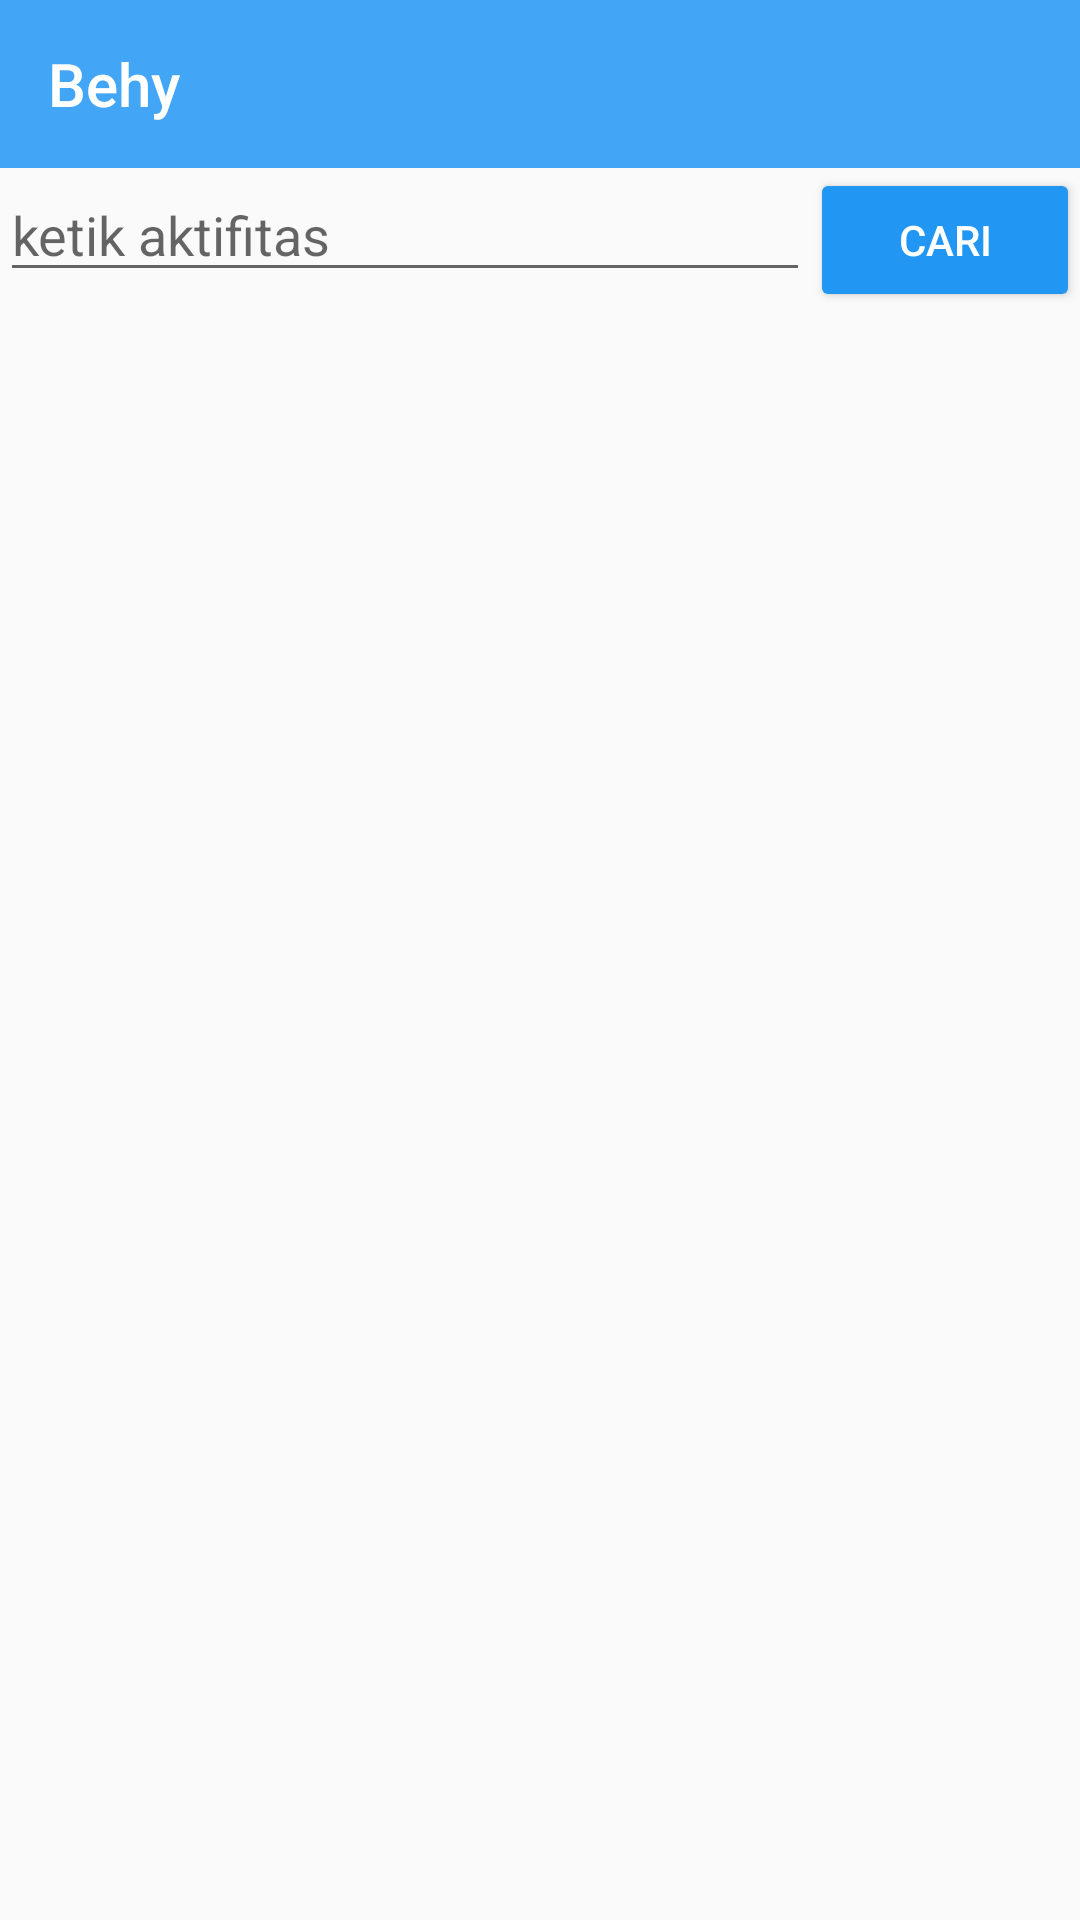

Reconstruct the res/layout file that produces this screen, plus the resources it refers to.
<!-- AndroidManifest.xml: application theme AppTheme -->
<!-- res/layout/activity_list.xml -->
<?xml version="1.0" encoding="utf-8"?>
<LinearLayout android:orientation="vertical" xmlns:android="http://schemas.android.com/apk/res/android"
    xmlns:app="http://schemas.android.com/apk/res-auto"
    xmlns:tools="http://schemas.android.com/tools"
    android:layout_width="match_parent"
    android:layout_height="match_parent"
    tools:context="adompo.ayyash.behay.ListActivity">

    <android.support.v7.widget.Toolbar
        android:id="@+id/toolbar"
        android:layout_width="match_parent"
        android:layout_height="?attr/actionBarSize"
        app:title="@string/app_name"
        android:background="?attr/colorPrimary"
        android:theme="@style/ThemeOverlay.AppCompat.Dark" />

    <LinearLayout
        android:layout_width="match_parent"
        android:layout_height="wrap_content"
        android:orientation="horizontal">

        <EditText
            android:id="@+id/activityEditText"
            android:layout_width="match_parent"
            android:layout_height="wrap_content"
            android:layout_weight="1"
            android:ems="10"
            android:hint="ketik aktifitas"
            android:inputType="textPersonName" />

        <Button
            android:theme="@style/FloatButton"
            android:id="@+id/activityButton"
            android:layout_width="match_parent"
            android:layout_height="wrap_content"
            android:layout_weight="3"
            android:text="Cari" />
    </LinearLayout>

    <FrameLayout
        android:layout_width="match_parent"
        android:layout_height="match_parent">

        <android.support.v7.widget.RecyclerView
            android:id="@+id/rv_aktifitas_fisik"
            android:layout_width="match_parent"
            android:layout_height="match_parent" />

        <ProgressBar
            android:id="@+id/edit_progress_bar"
            android:layout_width="wrap_content"
            android:layout_height="wrap_content"
            android:layout_gravity="center"
            android:visibility="gone"/>
    </FrameLayout>
</LinearLayout>
<!-- resources referenced by this layout -->
<resources>
  <string name="app_name">Behy</string>
  <style name="FloatButton" parent="Theme.AppCompat">
          <item name="colorButtonNormal">@color/colorPrimaryDark</item>
          <item name="colorControlHighlight">@color/colorPrimary</item>
  
      </style>
  <style name="AppTheme" parent="Theme.AppCompat.Light.DarkActionBar">
          
          <item name="colorPrimary">@color/colorPrimary</item>
          <item name="colorPrimaryDark">@color/colorPrimaryDark</item>
          <item name="colorAccent">@color/colorAccent</item>
          <item name="windowActionBar">false</item>
          <item name="windowNoTitle">true</item>
  
  
      </style>
  <color name="colorPrimaryDark">#2196F3</color>
  <color name="colorPrimary">#42A5F5</color>
  <color name="colorAccent">#FF4081</color>
</resources>
